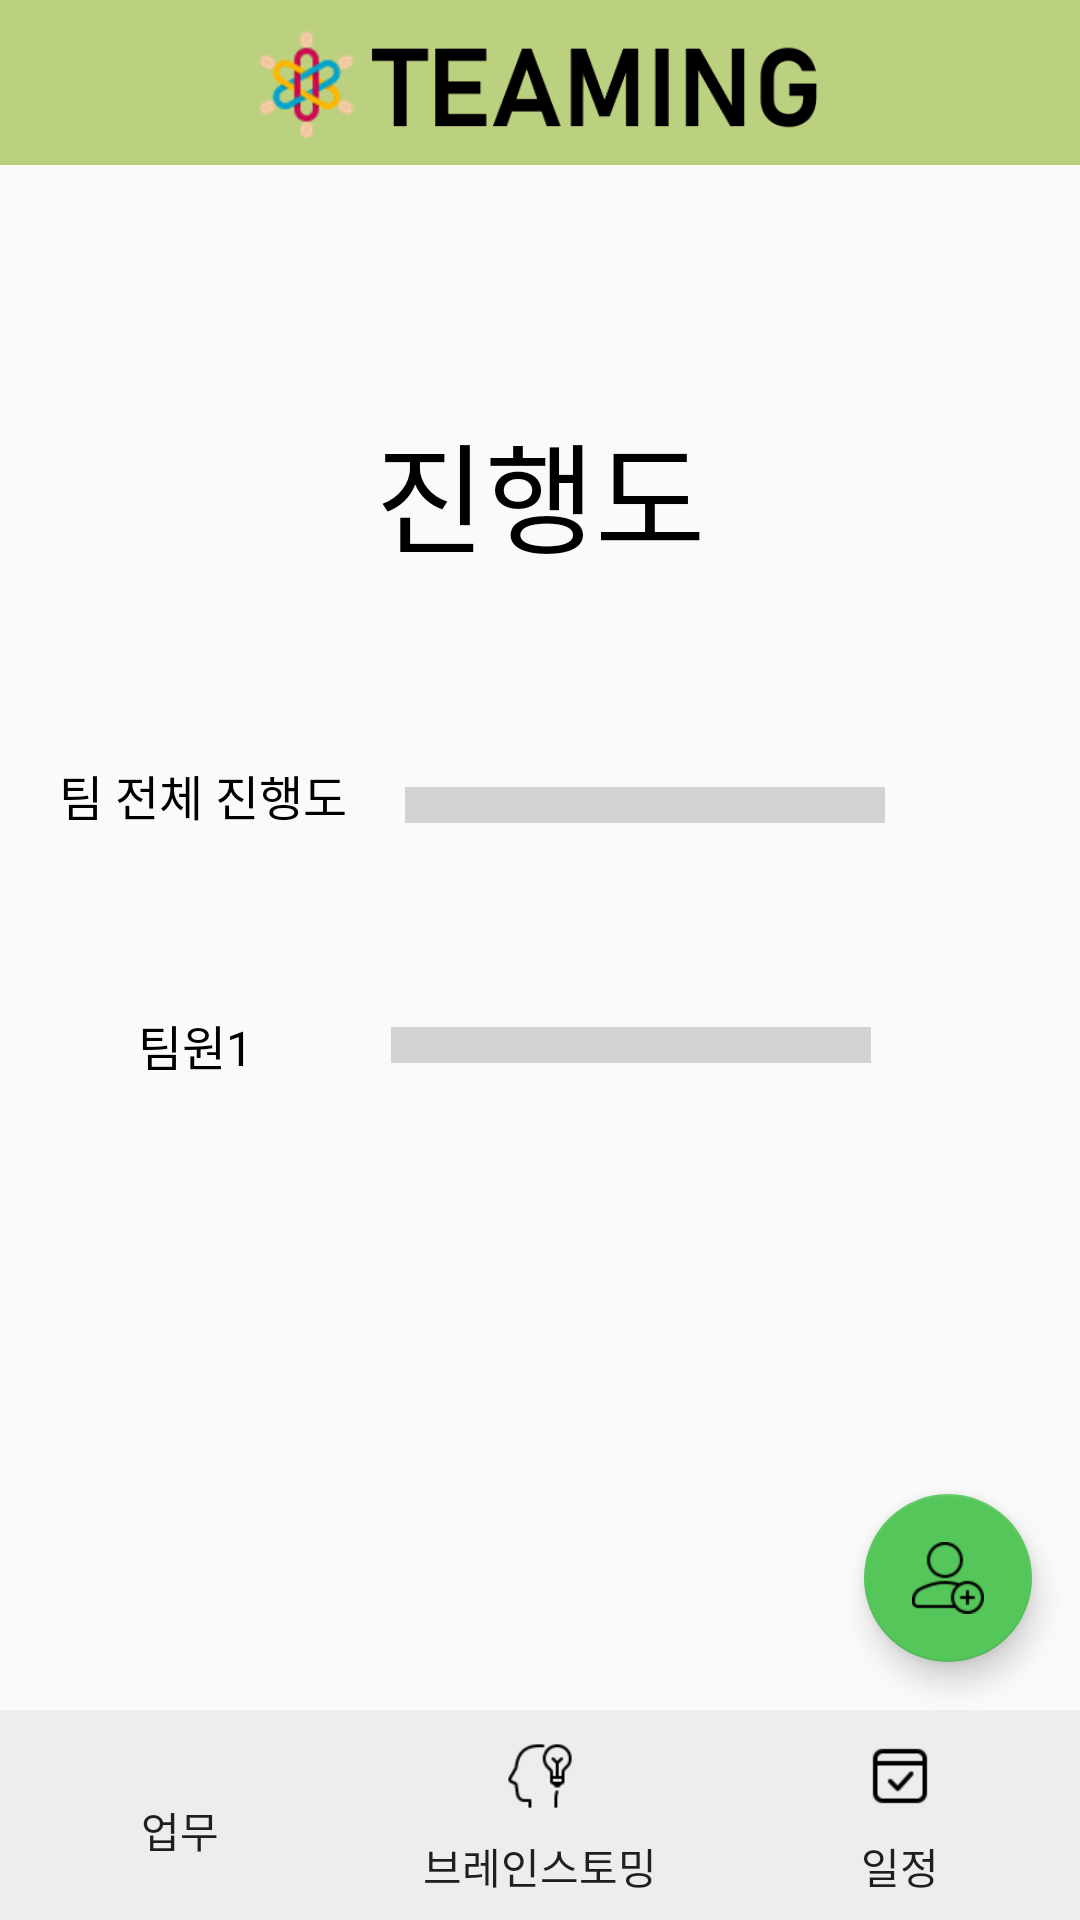

Layout XML and referenced resources for this Android screen:
<!-- AndroidManifest.xml: application theme Theme.TeamProject -->
<!-- res/layout/activity_teamproject_information.xml -->
<?xml version="1.0" encoding="utf-8"?>
<androidx.constraintlayout.widget.ConstraintLayout xmlns:android="http://schemas.android.com/apk/res/android"
    xmlns:app="http://schemas.android.com/apk/res-auto"
    xmlns:tools="http://schemas.android.com/tools"
    android:layout_width="match_parent"
    android:layout_height="match_parent"
    tools:context=".TeamProjectInformation">

    <include
        android:id="@+id/toolbar_bell"
        layout="@layout/toolbar_bell" />

    <LinearLayout
        android:id="@+id/linearLayout"
        android:layout_width="match_parent"
        android:layout_height="0dp"
        android:background="#BBD17F"
        android:orientation="horizontal"
        app:layout_constraintBottom_toBottomOf="parent"
        app:layout_constraintEnd_toEndOf="parent"
        app:layout_constraintStart_toStartOf="parent">

        <Button
            android:id="@+id/project_taskbutton"
            android:layout_width="wrap_content"
            android:layout_height="70dp"
            android:layout_gravity="center"
            android:layout_weight="1"
            android:background="#EDEDED"
            android:drawableTop="@drawable/file_size"
            android:paddingTop="10dp"
            android:text="업무" />


        <Button
            android:id="@+id/project_brainstormingbutton"
            android:layout_width="wrap_content"
            android:layout_height="70dp"
            android:layout_gravity="center"
            android:layout_weight="1"
            android:background="#EDEDED"
            android:drawableTop="@drawable/brainstorm_size"
            android:paddingTop="10dp"
            android:text="브레인스토밍" />

        <Button
            android:id="@+id/project_schedulebutton"
            android:layout_width="wrap_content"
            android:layout_height="70dp"
            android:layout_gravity="center"
            android:layout_weight="1"
            android:background="#EDEDED"
            android:drawableTop="@drawable/calendar_size"
            android:paddingTop="10dp"
            android:text="일정" />
    </LinearLayout>

    <ProgressBar
        android:id="@+id/team_progressbar"
        style="?android:attr/progressBarStyleHorizontal"
        android:layout_width="160dp"
        android:layout_height="30dp"
        android:layout_marginStart="70dp"
        android:layout_marginTop="60dp"
        android:scaleY="3"
        android:max = "100"
        app:layout_constraintEnd_toEndOf="parent"
        app:layout_constraintStart_toStartOf="parent"
        app:layout_constraintTop_toBottomOf="@+id/topView" />

    <ProgressBar
        android:id="@+id/member0_progressbar"
        style="?android:attr/progressBarStyleHorizontal"
        android:layout_width="160dp"
        android:layout_height="30dp"
        android:layout_marginTop="50dp"
        android:scaleY="3"
        android:max = "100"
        android:progress="0"
        app:layout_constraintEnd_toEndOf="parent"
        app:layout_constraintHorizontal_bias="0.652"
        app:layout_constraintStart_toStartOf="parent"
        app:layout_constraintTop_toBottomOf="@+id/team_progressbar" />

    <ProgressBar
        android:id="@+id/member1_progressbar"
        style="?android:attr/progressBarStyleHorizontal"
        android:layout_width="160dp"
        android:layout_height="30dp"
        android:layout_marginTop="30dp"
        android:scaleY="3"
        android:max = "100"
        android:progress="0"
        android:visibility="invisible"
        app:layout_constraintEnd_toEndOf="parent"
        app:layout_constraintHorizontal_bias="0.652"
        app:layout_constraintStart_toStartOf="parent"
        app:layout_constraintTop_toBottomOf="@+id/member0_progressbar" />

    <ProgressBar
        android:id="@+id/member2_progressbar"
        style="?android:attr/progressBarStyleHorizontal"
        android:layout_width="160dp"
        android:layout_height="30dp"
        android:layout_marginTop="30dp"
        android:scaleY="3"
        android:max = "100"
        android:progress="0"
        android:visibility="invisible"
        app:layout_constraintEnd_toEndOf="parent"
        app:layout_constraintHorizontal_bias="0.652"
        app:layout_constraintStart_toStartOf="parent"
        app:layout_constraintTop_toBottomOf="@+id/member1_progressbar" />

    <ProgressBar
        android:id="@+id/member3_progressbar"
        style="?android:attr/progressBarStyleHorizontal"
        android:layout_width="160dp"
        android:layout_height="30dp"
        android:layout_marginTop="30dp"
        android:scaleY="3"
        android:max = "100"
        android:progress="0"
        android:visibility="invisible"
        app:layout_constraintEnd_toEndOf="parent"
        app:layout_constraintHorizontal_bias="0.652"
        app:layout_constraintStart_toStartOf="parent"
        app:layout_constraintTop_toBottomOf="@+id/member2_progressbar" />

    <TextView
        android:id="@+id/teamProgressView"
        android:layout_width="wrap_content"
        android:layout_height="30dp"
        android:layout_marginTop="60dp"
        android:text="팀 전체 진행도"
        android:textSize="16dp"
        android:textColor="@color/black"
        app:layout_constraintEnd_toStartOf="@+id/team_progressbar"
        app:layout_constraintStart_toStartOf="parent"
        app:layout_constraintTop_toBottomOf="@+id/topView" />

    <TextView
        android:id="@+id/member0ProgressView"
        android:layout_width="wrap_content"
        android:layout_height="30dp"
        android:layout_marginTop="50dp"
        android:text="팀원1"
        android:textSize="16dp"
        android:textColor="@color/black"
        android:gravity="center"
        app:layout_constraintEnd_toStartOf="@+id/member0_progressbar"
        app:layout_constraintStart_toStartOf="parent"
        app:layout_constraintTop_toBottomOf="@+id/teamProgressView" />

    <TextView
        android:id="@+id/member1ProgressView"
        android:layout_width="wrap_content"
        android:layout_height="30dp"
        android:layout_marginTop="30dp"
        android:text="팀원2"
        android:textSize="16dp"
        android:textColor="@color/black"
        android:gravity="center"
        android:visibility="invisible"
        app:layout_constraintEnd_toStartOf="@+id/member1_progressbar"
        app:layout_constraintStart_toStartOf="parent"
        app:layout_constraintTop_toBottomOf="@+id/member0ProgressView" />

    <TextView
        android:id="@+id/member2ProgressView"
        android:layout_width="wrap_content"
        android:layout_height="30dp"
        android:layout_marginTop="30dp"
        android:text="팀원3"
        android:textSize="16dp"
        android:textColor="@color/black"
        android:gravity="center"
        android:visibility="invisible"
        app:layout_constraintEnd_toStartOf="@+id/member2_progressbar"
        app:layout_constraintStart_toStartOf="parent"
        app:layout_constraintTop_toBottomOf="@+id/member1ProgressView" />

    <TextView
        android:id="@+id/member3ProgressView"
        android:layout_width="wrap_content"
        android:layout_height="30dp"
        android:layout_marginTop="30dp"
        android:text="팀원4"
        android:textSize="16dp"
        android:textColor="@color/black"
        android:gravity="center"
        android:visibility="invisible"
        app:layout_constraintEnd_toStartOf="@+id/member3_progressbar"
        app:layout_constraintStart_toStartOf="parent"
        app:layout_constraintTop_toBottomOf="@+id/member2ProgressView" />

    <TextView
        android:id="@+id/topView"
        android:layout_width="wrap_content"
        android:layout_height="wrap_content"
        android:layout_marginTop="80dp"
        android:text="진행도"
        android:textSize="40dp"
        android:textColor="@color/black"
        android:gravity="center"
        app:layout_constraintEnd_toEndOf="parent"
        app:layout_constraintStart_toStartOf="parent"
        app:layout_constraintTop_toBottomOf="@+id/toolbar_bell" />

    <com.google.android.material.floatingactionbutton.FloatingActionButton
        android:id="@+id/fabTeamAdd"
        android:layout_width="wrap_content"
        android:layout_height="wrap_content"
        android:layout_alignParentRight="true"
        android:layout_alignParentBottom="true"
        android:layout_marginEnd="16dp"
        android:layout_marginBottom="16dp"
        android:src="@drawable/ic_team_add_size"
        app:backgroundTint="#55C65A"
        app:layout_constraintBottom_toTopOf="@+id/linearLayout"
        app:layout_constraintEnd_toEndOf="parent"
        app:layout_constraintHorizontal_bias="1.0"
        app:layout_constraintStart_toStartOf="parent" />


</androidx.constraintlayout.widget.ConstraintLayout>
<!-- res/layout/toolbar_bell.xml (included above) -->
<?xml version="1.0" encoding="utf-8"?>
<androidx.appcompat.widget.Toolbar xmlns:android="http://schemas.android.com/apk/res/android"
    xmlns:app="http://schemas.asndroid.com/apk/res-auto"
    android:id="@+id/toolbar_bell"
    android:layout_width="match_parent"
    android:layout_height="55dp"
    android:background="#BBD17F"
    android:theme="@style/ThemeOverlay.AppCompat.ActionBar"
    app:popupTheme="@style/ThemeOverlay.AppCompat.Light">

    <ImageView
        android:id="@+id/imageview"
        android:layout_width="200dp"
        android:layout_height="wrap_content"
        android:layout_gravity="center"
        android:src="@drawable/new_logo_green" />

</androidx.appcompat.widget.Toolbar>

<!-- resources referenced by this layout -->
<resources>
  <!-- drawable brainstorm_size (drawable) -->
  <?xml version="1.0" encoding="utf-8"?>
  <layer-list xmlns:android="http://schemas.android.com/apk/res/android">
  
      <item
          android:drawable="@drawable/brainstorm"
          android:width="24dp"
          android:height="24dp"/>
  </layer-list>
  <!-- drawable calendar_size (drawable) -->
  <?xml version="1.0" encoding="utf-8"?>
  <layer-list xmlns:android="http://schemas.android.com/apk/res/android">
  
      <item
          android:drawable="@drawable/calendar"
          android:width="24dp"
          android:height="24dp"/>
  </layer-list>
  <!-- drawable file_size (drawable) -->
  <?xml version="1.0" encoding="utf-8"?>
  <layer-list xmlns:android="http://schemas.android.com/apk/res/android">
  
      <item
          android:drawable="@drawable/file"
          android:width="24dp"
          android:height="24dp"
          android:gravity="center"/>
  </layer-list>
  <!-- drawable ic_team_add_size (drawable) -->
  <?xml version="1.0" encoding="utf-8"?>
  <layer-list xmlns:android="http://schemas.android.com/apk/res/android">
  
      <item
          android:drawable="@drawable/team_add"
          android:width="24dp"
          android:height="24dp"/>
  </layer-list>
  <!-- drawable new_logo_green: png bitmap (drawable-v24, 17745 bytes) -->
  <style name="Theme.TeamProject" parent="Theme.AppCompat.Light.NoActionBar">
          
          <item name="colorPrimary">@color/purple_500</item>
          <item name="colorPrimaryVariant">@color/purple_700</item>
          <item name="colorOnPrimary">@color/white</item>
          
          <item name="colorSecondary">@color/teal_200</item>
          <item name="colorSecondaryVariant">@color/teal_700</item>
          <item name="colorOnSecondary">@color/black</item>
          
          <item name="android:statusBarColor" tools:targetApi="l">?attr/colorPrimaryVariant</item>
          
  
      </style>
  <!-- drawable brainstorm: png bitmap (drawable, 1034 bytes) -->
  <!-- drawable calendar: png bitmap (drawable, 574 bytes) -->
  <!-- drawable team_add: png bitmap (drawable, 1158 bytes) -->
  <!-- not gathered from this repository: default colours our renderer supplied (Android Studio template values) -->
  <color name="purple_500">#FF6200EE</color>
  <color name="purple_700">#FF3700B3</color>
  <color name="teal_200">#FF03DAC5</color>
  <color name="teal_700">#FF018786</color>
  <color name="black">#FF000000</color>
  <color name="white">#FFFFFFFF</color>
</resources>
